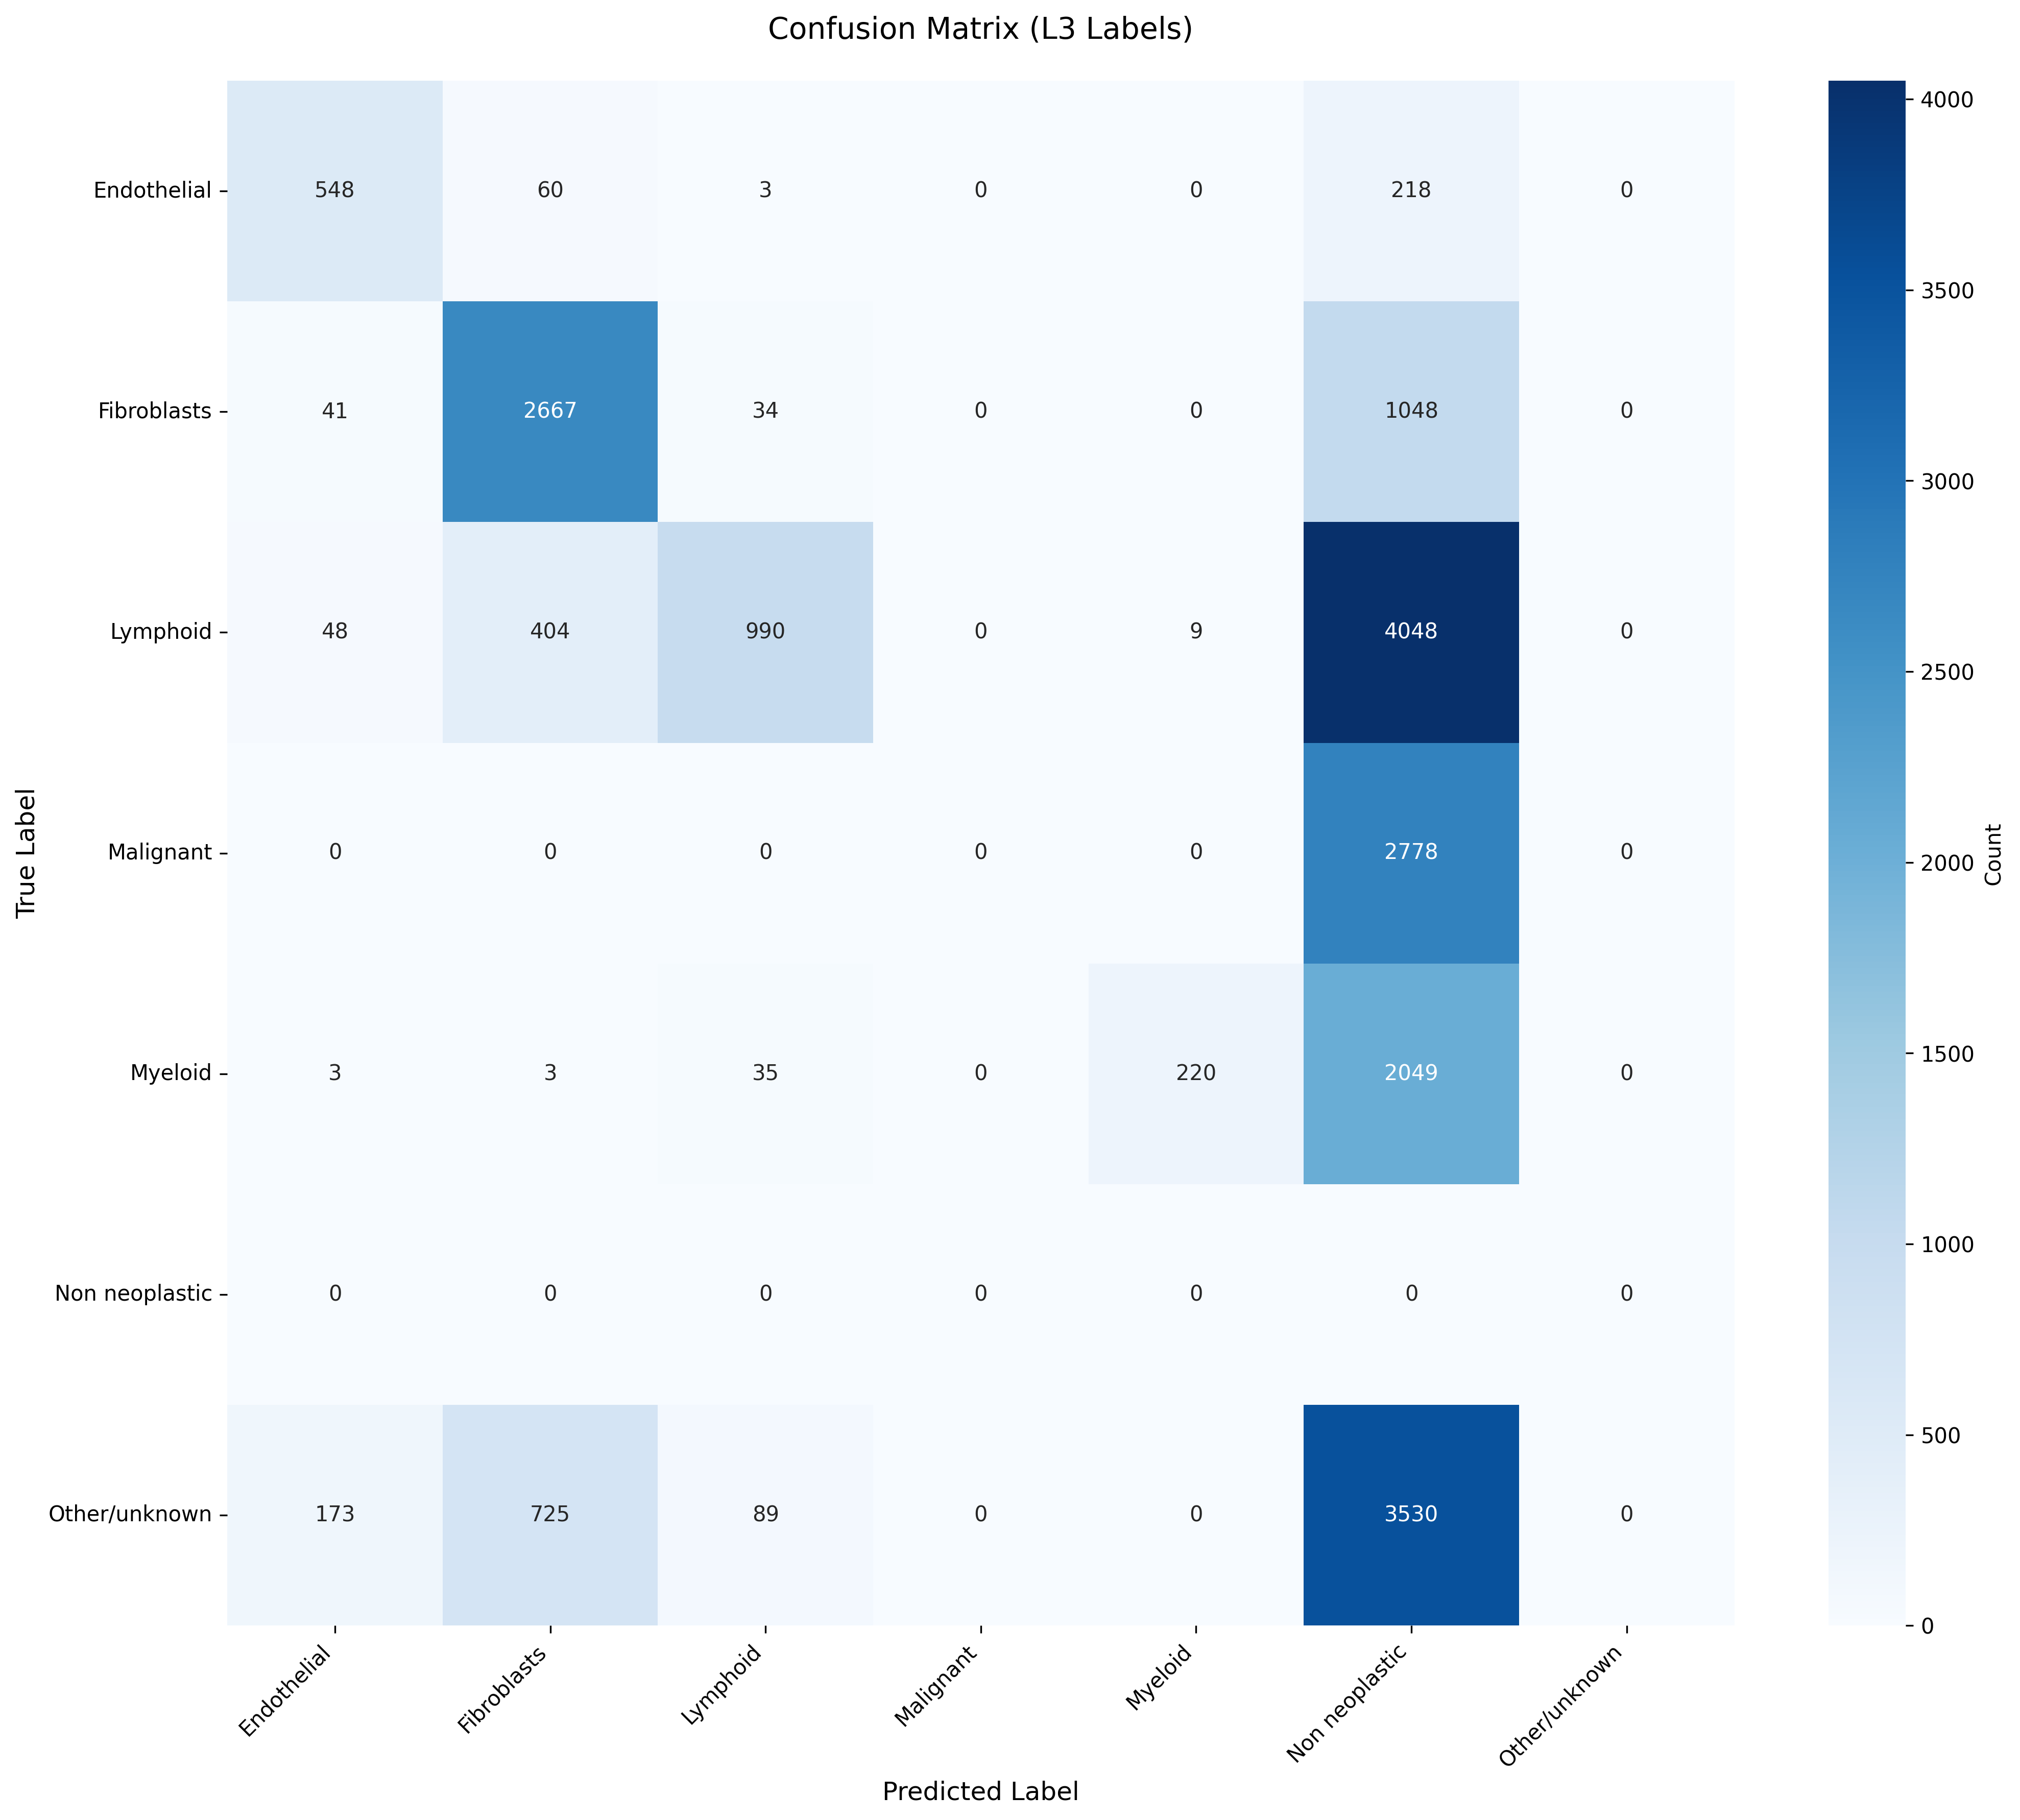

The table this chart was drawn from, first rows:
True_Label, Endothelial, Fibroblasts, Lymphoid, Malignant, Myeloid, Non neoplastic, Other/unknown
Endothelial, 548, 60, 3, 0, 0, 218, 0
Fibroblasts, 41, 2667, 34, 0, 0, 1048, 0
Lymphoid, 48, 404, 990, 0, 9, 4048, 0
Malignant, 0, 0, 0, 0, 0, 2778, 0
Myeloid, 3, 3, 35, 0, 220, 2049, 0
Non neoplastic, 0, 0, 0, 0, 0, 0, 0
Other/unknown, 173, 725, 89, 0, 0, 3530, 0
